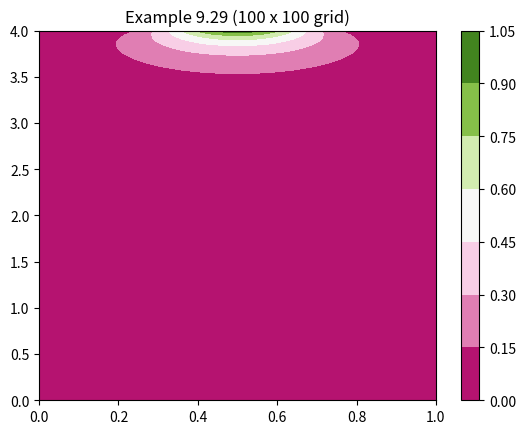

Source code (Python): (Note: this script raises an exception after producing the figure.)
import numpy as np
import matplotlib.pyplot as plt
import time
from matplotlib import cm

class Grid:
    '''Class defining a 2D computational grid for
    the solution of the Laplace equation.  '''
    
    def __init__(self,ni,nj):
        # set up information about the grid
        self.origin = (0.0, 0.0)  # bottom left
        self.extent = (1.0, 1.0)  # top right
        self.Ni = ni # grid points in i direction
        self.Nj = nj # grid points in j direction
        
        # initialse x,y and u arrays
        self.u = np.zeros((nj, ni))
        self.x = np.zeros((nj, ni))
        self.y = np.zeros((nj, ni))

    def set_origin(self,x0,y0):
        '''Specity the location of the bottom left corner of the grid'''
        self.origin = (x0, y0)
    
    def set_extent(self,x1,y1):
        '''Specity the width and height of the grid'''
        self.extent = (x1, y1)
        
    def generate(self,Quiet=True):
        '''generate a uniformly spaced grid covering the domain from the
        origin to the extent.  We are going to do this using linspace from
        numpy to create lists of x and y ordinates and then the meshgrid
        function to turn these into 2D arrays of grid point ordinates.'''
        x_ord = np.linspace(self.origin[0], self.extent[0], self.Ni)
        y_ord = np.linspace(self.origin[1], self.extent[1], self.Nj)
        self.x, self.y = np.meshgrid(x_ord,y_ord)
        if not Quiet:
            print(self)

    def Delta_x(self):
        # calculate delta x
        return self.x[0,1]-self.x[0,0]
    
    def Delta_y(self):
        # calculate delta y
        return self.y[1,0]-self.y[0,0]
    
    def find(self,point):
        '''find the i and j ordinates of the grid cell which contains 
        the point (x,y).  To do this we calculate the distance from
        the point to the origin in the x and y directions and then
        divide this by delta x and delta y.  The resulting real ordinates
        are converted to indices using the int() function.'''
        grid_x = (point[0] - self.origin[0])/self.Delta_x()
        grid_y = (point[1] - self.origin[1])/self.Delta_y()
        return int(grid_x), int(grid_y)
    
    def __str__(self):
        # describe the object when asked to print it
        return 'Uniform {}x{} grid from {} to {}.'.format(self.Ni, self.Nj, self.origin, self.extent)
## Write code here to define a function setting up the problem, and a function implementing the Jacobi itteration.
## Both functions should opperate on an object called mesh which is of the Grid class.  The solution should be
## stored in mesh.u.  

def lab2(ni,nj):
    # set up a mesh
    mesh = Grid(ni,nj)
    mesh.set_extent(1.0,4.0)
    mesh.generate()
    # now the RHS boundary condition
    mesh.u[-1,:]=np.sin(np.pi*mesh.x[-1,:])**5
    print(mesh.u)
    return mesh

## Write code here to solve the PDE and plot the solution using an appropriate sized grid.  
# lets test it
mesh = lab2(100,100)

def Jacobi(mesh,tol=0.5e-7,maxit=10000):
    '''Jacobi itteration applied to the grid stored in mesh.  
    We will continue itterating until the difference between
    u^{n+1} and u^n is less than tol. We will also stop if 
    we have done more than maxit itterations.
    
    The solution stored in the mesh.u variable is updated'''
    
    # calculate the coefficients
    beta = mesh.Delta_x()/mesh.Delta_y()
    beta_sq = beta**2
    C_beta = 1/(2*(1+beta_sq))
    
    # initialise u_new 
    u_new = mesh.u.copy()
    
    # itteration
    for it in range(maxit):

        # u_new[1:-1,1:-1] = C_beta*(mesh.u[1:-1,:-2]+mesh.u[1:-1,2:]+
        #                           beta_sq*(mesh.u[:-2,1:-1]+mesh.u[2:,1:-1]))
        u_new[1:-1,1:-1] = C_beta*(u_new[1:-1,:-2]+u_new[1:-1,2:]+
                                  beta_sq*(u_new[:-2,1:-1]+u_new[2:,1:-1]))
        
        # compute the difference between the new and old solutions
        err = np.max(abs(mesh.u-u_new))/np.max(mesh.u)
        
        # update the solution
        mesh.u = np.copy(u_new)
        
        # converged?
        if err < tol:
            break
    
    if it+1 == maxit:
        print('Jacobi itteration failed to converge, error = {}'.format(err))
    
    return it+1, err # return the number of itterations and the final residual

iterations, error = Jacobi(mesh)
print(iterations, error)

# plot the solution
fig, ax1 = plt.subplots()
cmap = plt.get_cmap('PiYG')
cf = ax1.contourf(mesh.x, mesh.y, mesh.u,cmap=cmap)
fig.colorbar(cf, ax=ax1)
ax1.set_title(f'Example 9.29 ({mesh.Ni} x {mesh.Nj} grid)')

plt.show()

fig = plt.figure()
ax = fig.gca(projection='3d')

# Plot the surface.
surf = ax.plot_surface(mesh.x,mesh.y,mesh.u,cmap=cm.coolwarm,
                       linewidth=0, antialiased=False)


plt.show()